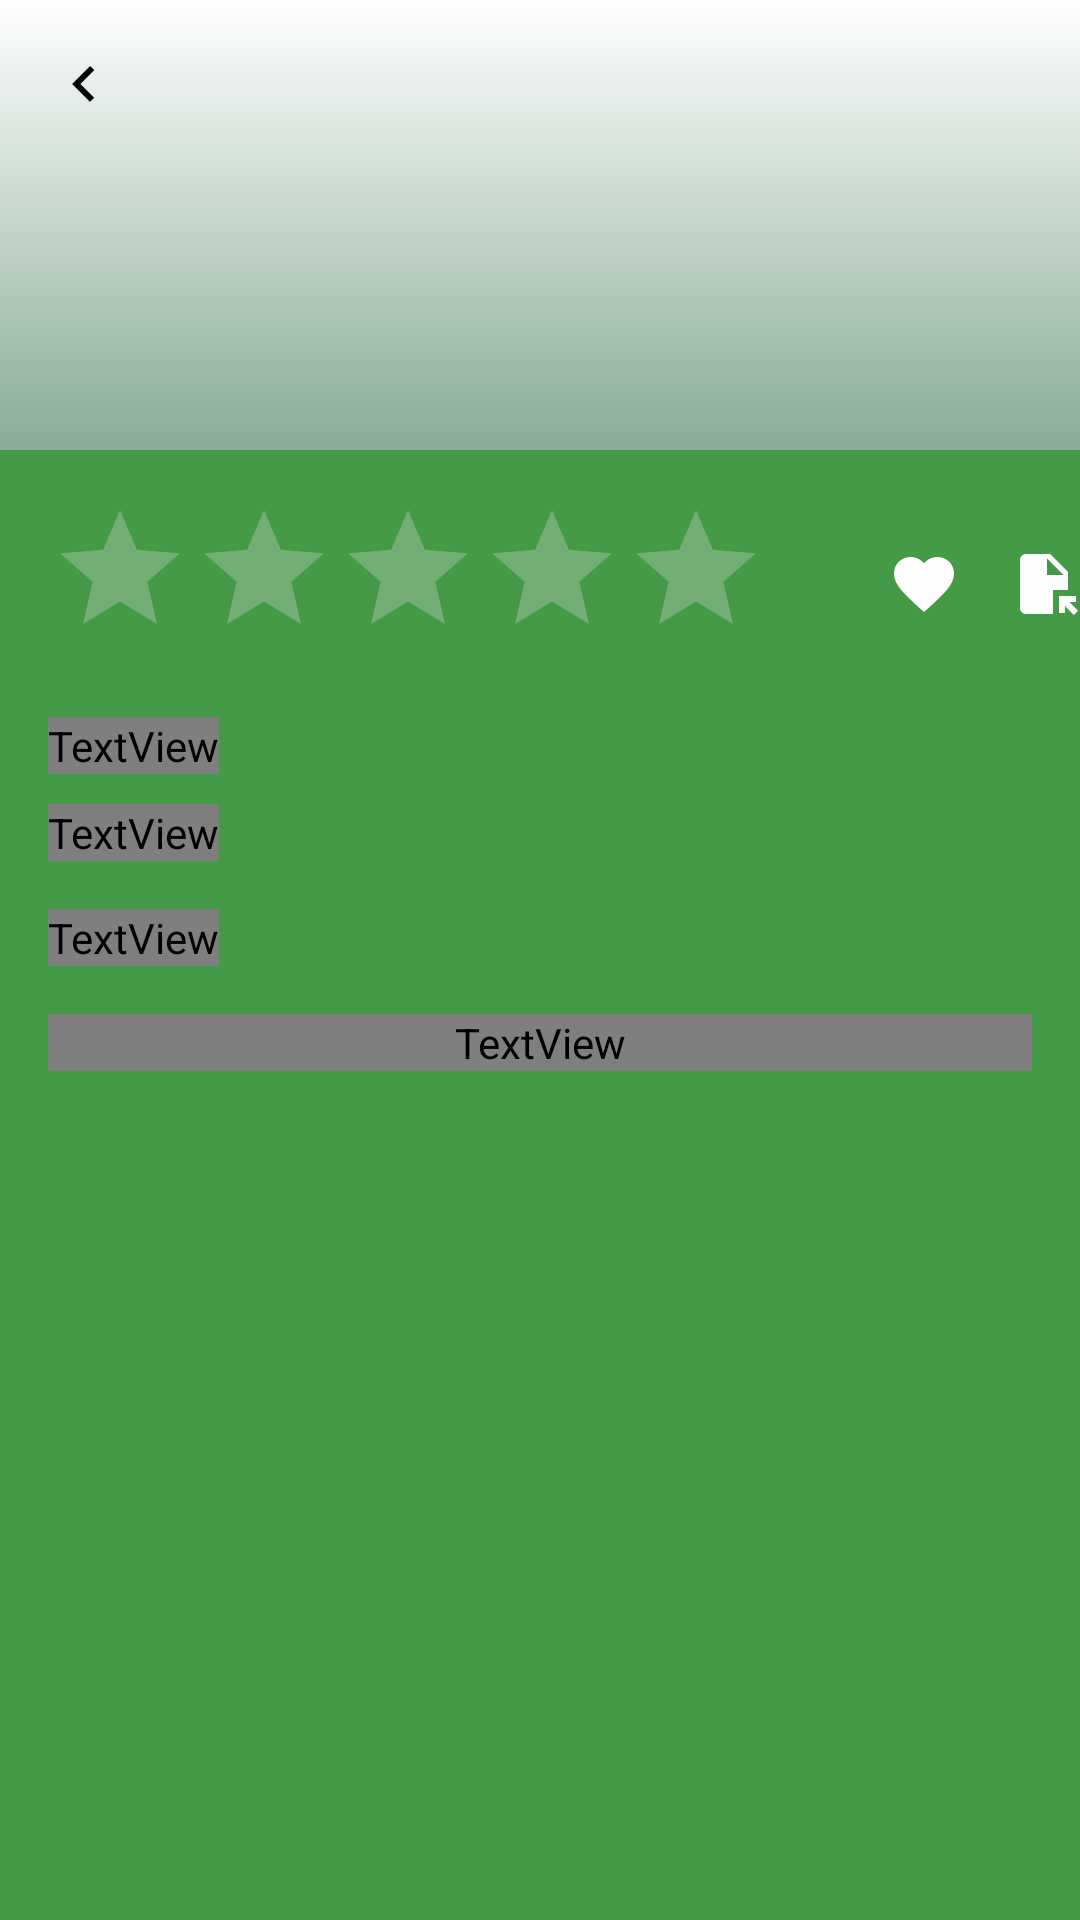

Android layout source for this screen:
<!-- AndroidManifest.xml: application theme Theme.BookApp -->
<!-- res/layout/fragment_details_screen.xml -->
<?xml version="1.0" encoding="utf-8"?>
<androidx.constraintlayout.widget.ConstraintLayout xmlns:android="http://schemas.android.com/apk/res/android"
    xmlns:app="http://schemas.android.com/apk/res-auto"
    xmlns:tools="http://schemas.android.com/tools"
    android:layout_width="match_parent"
    android:layout_height="match_parent"
    android:background="#449A47"
    tools:context=".DetailsScreen">


    <androidx.appcompat.widget.AppCompatImageView
        android:id="@+id/poster"
        android:layout_width="match_parent"
        android:layout_height="150dp"
        android:background="@drawable/background_gradient"
        app:layout_constraintStart_toStartOf="parent"
        app:layout_constraintTop_toTopOf="parent" />

    <ImageView
        android:id="@+id/backArrow"
        android:layout_width="wrap_content"
        android:layout_height="wrap_content"
        android:layout_margin="16dp"
        android:src="@drawable/ic_baseline_keyboard_arrow_left_24"
        app:layout_constraintStart_toStartOf="@id/poster"
        app:layout_constraintTop_toTopOf="@id/poster" />

    <ImageView
        android:id="@+id/favButton"
        android:layout_width="wrap_content"
        android:layout_height="wrap_content"
        android:layout_marginEnd="40dp"
        android:src="@drawable/ic_baseline_favorite_24"
        app:layout_constraintBottom_toBottomOf="@id/ratingBar"
        app:layout_constraintEnd_toEndOf="@id/poster"
        app:layout_constraintTop_toTopOf="@id/ratingBar" />

    <ImageView
        android:id="@+id/shareButton"
        android:layout_width="wrap_content"
        android:layout_height="wrap_content"
        android:layout_marginEnd="40dp"
        android:src="@drawable/ic_baseline_share_24"
        app:layout_constraintBottom_toBottomOf="@id/favButton"
        app:layout_constraintEnd_toEndOf="@id/favButton"
        app:layout_constraintTop_toTopOf="@id/favButton"
        app:layout_constraintVertical_bias="0.0" />

    <ImageView
        android:id="@+id/openInBrowserButton"
        android:layout_width="wrap_content"
        android:layout_height="wrap_content"
        android:src="@drawable/ic_baseline_file_open_24"
        app:layout_constraintBottom_toBottomOf="@id/favButton"
        app:layout_constraintEnd_toEndOf="parent"
        app:layout_constraintTop_toTopOf="@id/favButton" />

    <RatingBar
        android:id="@+id/ratingBar"
        android:layout_width="wrap_content"
        android:layout_height="wrap_content"
        android:layout_marginStart="16dp"
        android:layout_marginTop="16dp"
        android:numStars="5"
        android:theme="@style/RatingBar"
        app:layout_constraintStart_toStartOf="parent"
        app:layout_constraintTop_toBottomOf="@id/poster"
        app:layout_goneMarginTop="16dp" />

    <TextView
        android:id="@+id/authorTV"
        android:layout_width="wrap_content"
        android:layout_height="wrap_content"
        android:layout_marginTop="16dp"
        android:fontFamily="@font/poppins_medium"
        android:textColor="@color/white"
        android:textSize="15sp"
        app:layout_constraintStart_toStartOf="@id/ratingBar"
        app:layout_constraintTop_toBottomOf="@id/ratingBar"
        tools:text="author" />

    <TextView
        android:id="@+id/publisherTV"
        android:layout_width="wrap_content"
        android:layout_height="wrap_content"
        android:layout_marginTop="10dp"
        android:fontFamily="@font/poppins_medium"
        android:textColor="@color/white"
        app:layout_constraintStart_toStartOf="@id/authorTV"
        app:layout_constraintTop_toBottomOf="@id/authorTV"
        tools:text="publisher" />

    <TextView
        android:id="@+id/yearTV"
        android:layout_width="wrap_content"
        android:layout_height="wrap_content"
        android:layout_marginTop="16dp"
        android:fontFamily="@font/poppins_medium"
        android:textColor="@color/white"
        app:layout_constraintStart_toStartOf="@id/publisherTV"
        app:layout_constraintTop_toBottomOf="@id/publisherTV"
        tools:text="year" />
    <TextView
        android:layout_width="0dp"
        android:layout_height="wrap_content"
        android:id="@+id/description"
        tools:text="description"
        app:layout_constraintTop_toBottomOf="@id/yearTV"
        android:layout_margin ="16dp"
        android:textColor="@color/white"
        android:fontFamily="@font/poppins_medium"
        android:textSize="15sp"
        app:layout_constraintStart_toStartOf="parent"
        app:layout_constraintEnd_toEndOf="parent" />

    <ProgressBar
        android:id="@+id/progressBar"
        android:layout_width="wrap_content"
        android:layout_height="wrap_content"
        android:visibility="gone"
        app:layout_constraintBottom_toBottomOf="parent"
        app:layout_constraintEnd_toEndOf="parent"
        app:layout_constraintStart_toStartOf="parent"
        app:layout_constraintTop_toTopOf="parent" />

    <com.example.bookapp.presentation.commons.RetryView
        android:id="@+id/retryView"
        android:layout_width="wrap_content"
        android:layout_height="wrap_content"
        android:visibility="gone"
        android:layout_marginBottom="16dp"
        app:layout_constraintBottom_toBottomOf="parent"
        app:layout_constraintEnd_toEndOf="parent"
        app:layout_constraintStart_toStartOf="parent" />

</androidx.constraintlayout.widget.ConstraintLayout>
<!-- resources referenced by this layout -->
<resources>
  <color name="white">#FFFFFFFF</color>
  <!-- drawable background_gradient (drawable) -->
  <shape xmlns:android="http://schemas.android.com/apk/res/android" android:shape="rectangle" >
      <gradient
          android:startColor="@color/white"
          android:endColor="#88AC95"
          android:angle="12"/>
      <corners
          android:radius="0dp"/>
  
  
  </shape>
  <!-- drawable ic_baseline_favorite_24 (drawable) -->
  <vector android:height="24dp" android:tint="#FFFEFE"
      android:viewportHeight="24" android:viewportWidth="24"
      android:width="24dp"
     xmlns:android="http://schemas.android.com/apk/res/android"
      >
      <path android:fillColor="@android:color/white" android:pathData="M12,21.35l-1.45,-1.32C5.4,15.36 2,12.28 2,8.5 2,5.42 4.42,3 7.5,3c1.74,0 3.41,0.81 4.5,2.09C13.09,3.81 14.76,3 16.5,3 19.58,3 22,5.42 22,8.5c0,3.78 -3.4,6.86 -8.55,11.54L12,21.35z"/>
  </vector>
  <!-- drawable ic_baseline_file_open_24 (drawable) -->
  <vector android:height="24dp" android:tint="#FFFEFE"
      android:viewportHeight="24" android:viewportWidth="24"
      android:width="24dp" xmlns:android="http://schemas.android.com/apk/res/android">
      <path android:fillColor="@android:color/white" android:pathData="M14,2H6C4.9,2 4,2.9 4,4v16c0,1.1 0.89,2 1.99,2H15v-8h5V8L14,2zM13,9V3.5L18.5,9H13zM17,21.66V16h5.66v2h-2.24l2.95,2.95l-1.41,1.41L19,19.41l0,2.24H17z"/>
  </vector>
  <!-- drawable ic_baseline_keyboard_arrow_left_24 (drawable) -->
  <vector android:autoMirrored="true" android:height="24dp"
      android:tint="#000" android:viewportHeight="24"
      android:viewportWidth="24" android:width="24dp" xmlns:android="http://schemas.android.com/apk/res/android">
      <path android:fillColor="@android:color/white" android:pathData="M15.41,16.59L10.83,12l4.58,-4.59L14,6l-6,6 6,6 1.41,-1.41z"/>
  </vector>
  <style name="RatingBar" parent="Theme.AppCompat">
          <item name="colorControlNormal">@color/lightGray</item>
          <item name="colorControlActivated">@color/yellow</item>
          <item name="android:progressDrawable">@drawable/rating_stars</item>
          <item name="android:minHeight">22dip</item>
          <item name="android:maxHeight">22dip</item>
      </style>
  <color name="lightGray">#E0DBDB</color>
  <color name="yellow">#FFEB3B</color>
  <!-- drawable rating_stars (drawable) -->
  <?xml version="1.0" encoding="utf-8"?>
  <layer-list xmlns:android="http://schemas.android.com/apk/res/android">
      <item android:id="@android:id/background"
          android:drawable="@drawable/ic_baseline_star_outline_24" />
      <item android:id="@android:id/secondaryProgress"
          android:drawable="@drawable/ic_baseline_star_outline_24" />
      <item android:id="@android:id/progress"
          android:drawable="@drawable/ic_baseline_star_rate_24" />
  </layer-list>
  <color name="bottom_nav_color">#0f1527</color>
  <color name="teal_200">#FF03DAC5</color>
  <color name="teal_700">#FF018786</color>
  <color name="black">#FF000000</color>
  <!-- drawable ic_baseline_star_outline_24 (drawable) -->
  <vector android:height="24dp" android:tint="#0D0C0C"
      android:viewportHeight="24" android:viewportWidth="24"
      android:width="24dp" xmlns:android="http://schemas.android.com/apk/res/android">
      <path android:fillColor="@android:color/white" android:pathData="M22,9.24l-7.19,-0.62L12,2 9.19,8.63 2,9.24l5.46,4.73L5.82,21 12,17.27 18.18,21l-1.63,-7.03L22,9.24zM12,15.4l-3.76,2.27 1,-4.28 -3.32,-2.88 4.38,-0.38L12,6.1l1.71,4.04 4.38,0.38 -3.32,2.88 1,4.28L12,15.4z"/>
  </vector>
  <!-- drawable ic_baseline_star_rate_24 (drawable) -->
  <vector android:height="24dp" android:tint="#9E9E0D"
      android:viewportHeight="24" android:viewportWidth="24"
      android:width="24dp" xmlns:android="http://schemas.android.com/apk/res/android">
      <path android:fillColor="@android:color/white" android:pathData="M14.43,10l-2.43,-8l-2.43,8l-7.57,0l6.18,4.41l-2.35,7.59l6.17,-4.69l6.18,4.69l-2.35,-7.59l6.17,-4.41z"/>
  </vector>
</resources>
